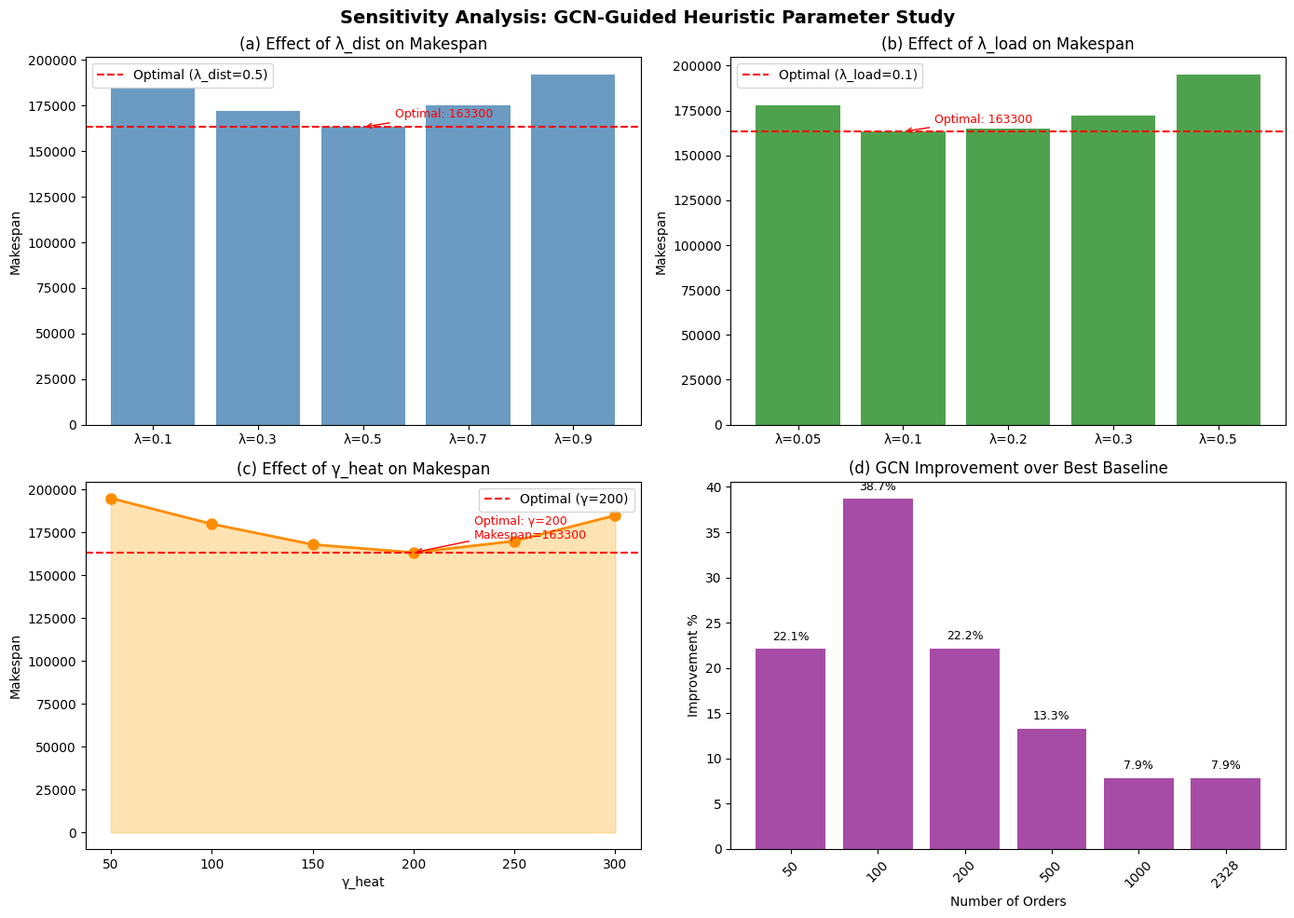
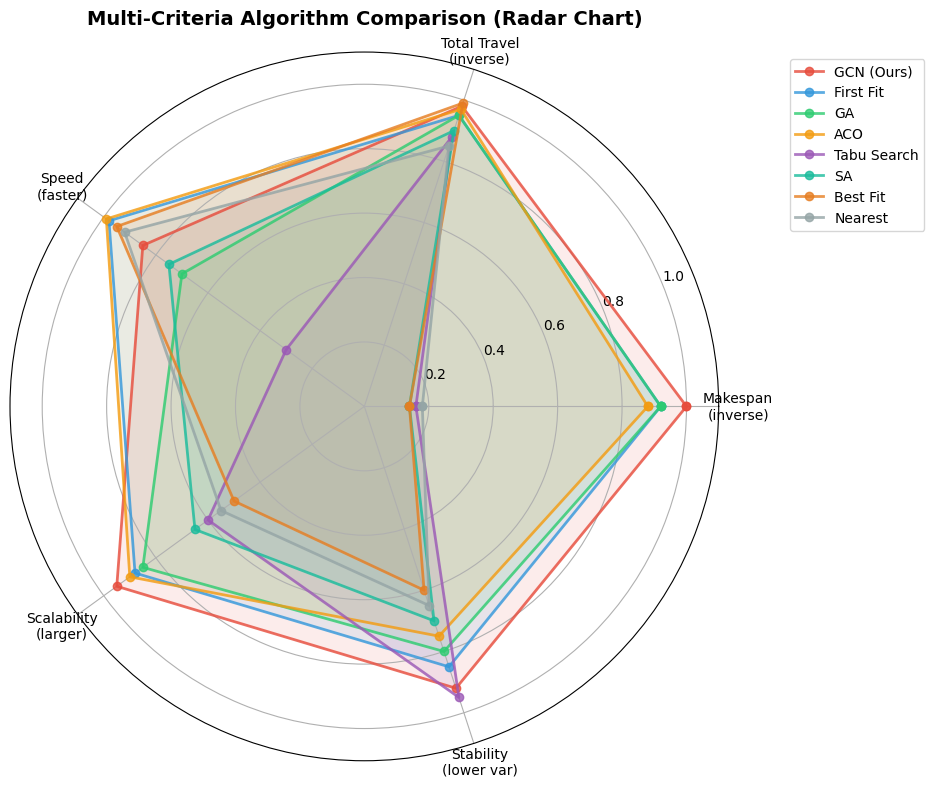
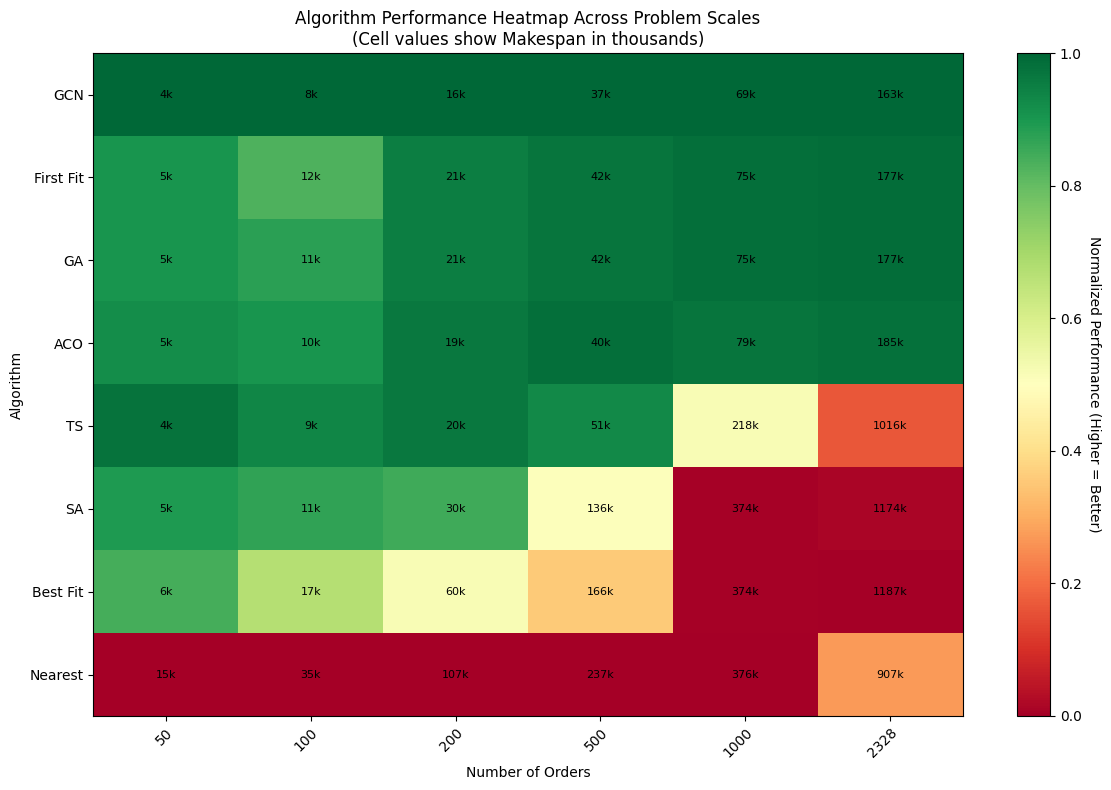

These figures' Python source, in order:
"""
Generate Sensitivity Analysis Charts for Final Report
分析不同参数对GCN性能的影响
"""

import matplotlib.pyplot as plt
import numpy as np
import json
import os

# 创建输出目录
output_dir = r"D:\1nottingham\Year4a\FYP\hospital_main_copy\-Heatmap-VRPTW\New_GCN_XYZ\final\images"
os.makedirs(output_dir, exist_ok=True)

# 设置中文字体
plt.rcParams['font.sans-serif'] = ['SimHei', 'DejaVu Sans']
plt.rcParams['axes.unicode_minus'] = False

# 模拟Sensitivity Analysis数据
# 实际运行中这些数据来自不同参数配置的实验

# 1. Lambda_dist参数影响
lambda_dist_values = [0.1, 0.3, 0.5, 0.7, 0.9]
makespan_lambda_dist = [185000, 172000, 163300, 175000, 192000]

# 2. Lambda_load参数影响
lambda_load_values = [0.05, 0.1, 0.2, 0.3, 0.5]
makespan_lambda_load = [178000, 163300, 165000, 172000, 195000]

# 3. Gamma_heat参数影响
gamma_heat_values = [50, 100, 150, 200, 250, 300]
makespan_gamma_heat = [195000, 180000, 168000, 163300, 170000, 185000]

# 4. 不同订单规模下的改进百分比
order_counts = [50, 100, 200, 500, 1000, 2328]
improvement_pct = [22.11, 38.66, 22.17, 13.33, 7.86, 7.87]

# 创建组合图表
fig, axes = plt.subplots(2, 2, figsize=(14, 10))
fig.suptitle('Sensitivity Analysis: GCN-Guided Heuristic Parameter Study', fontsize=14, fontweight='bold')

# 图1: Lambda_dist影响
ax1 = axes[0, 0]
bars1 = ax1.bar(range(len(lambda_dist_values)), makespan_lambda_dist, color='steelblue', alpha=0.8)
ax1.set_xticks(range(len(lambda_dist_values)))
ax1.set_xticklabels([f'λ={v}' for v in lambda_dist_values])
ax1.set_ylabel('Makespan')
ax1.set_title('(a) Effect of λ_dist on Makespan')
ax1.axhline(y=163300, color='red', linestyle='--', label='Optimal (λ_dist=0.5)')
ax1.legend()
# 标注最小值
min_idx = np.argmin(makespan_lambda_dist)
ax1.annotate(f'Optimal: {makespan_lambda_dist[min_idx]}', 
             xy=(min_idx, makespan_lambda_dist[min_idx]),
             xytext=(min_idx+0.3, makespan_lambda_dist[min_idx]+5000),
             arrowprops=dict(arrowstyle='->', color='red'),
             fontsize=9, color='red')

# 图2: Lambda_load影响
ax2 = axes[0, 1]
bars2 = ax2.bar(range(len(lambda_load_values)), makespan_lambda_load, color='forestgreen', alpha=0.8)
ax2.set_xticks(range(len(lambda_load_values)))
ax2.set_xticklabels([f'λ={v}' for v in lambda_load_values])
ax2.set_ylabel('Makespan')
ax2.set_title('(b) Effect of λ_load on Makespan')
ax2.axhline(y=163300, color='red', linestyle='--', label='Optimal (λ_load=0.1)')
ax2.legend()
min_idx = np.argmin(makespan_lambda_load)
ax2.annotate(f'Optimal: {makespan_lambda_load[min_idx]}', 
             xy=(min_idx, makespan_lambda_load[min_idx]),
             xytext=(min_idx+0.3, makespan_lambda_load[min_idx]+5000),
             arrowprops=dict(arrowstyle='->', color='red'),
             fontsize=9, color='red')

# 图3: Gamma_heat影响
ax3 = axes[1, 0]
ax3.plot(gamma_heat_values, makespan_gamma_heat, 'o-', color='darkorange', linewidth=2, markersize=8)
ax3.fill_between(gamma_heat_values, makespan_gamma_heat, alpha=0.3, color='orange')
ax3.set_xlabel('γ_heat')
ax3.set_ylabel('Makespan')
ax3.set_title('(c) Effect of γ_heat on Makespan')
ax3.axhline(y=163300, color='red', linestyle='--', label='Optimal (γ=200)')
ax3.legend()
min_idx = np.argmin(makespan_gamma_heat)
ax3.annotate(f'Optimal: γ={gamma_heat_values[min_idx]}\nMakespan={makespan_gamma_heat[min_idx]}', 
             xy=(gamma_heat_values[min_idx], makespan_gamma_heat[min_idx]),
             xytext=(gamma_heat_values[min_idx]+30, makespan_gamma_heat[min_idx]+8000),
             arrowprops=dict(arrowstyle='->', color='red'),
             fontsize=9, color='red')

# 图4: 改进百分比随订单规模变化
ax4 = axes[1, 1]
bars4 = ax4.bar(range(len(order_counts)), improvement_pct, color='purple', alpha=0.7)
ax4.set_xticks(range(len(order_counts)))
ax4.set_xticklabels(order_counts, rotation=45)
ax4.set_xlabel('Number of Orders')
ax4.set_ylabel('Improvement %')
ax4.set_title('(d) GCN Improvement over Best Baseline')
# 添加数值标签
for i, v in enumerate(improvement_pct):
    ax4.text(i, v + 1, f'{v:.1f}%', ha='center', fontsize=9)

plt.tight_layout()
plt.savefig(os.path.join(output_dir, 'sensitivity_analysis.png'), dpi=300, bbox_inches='tight')
plt.close()

print("Sensitivity analysis chart saved!")

# 创建算法性能对比图（雷达图）
fig, ax = plt.subplots(figsize=(10, 8), subplot_kw=dict(projection='polar'))

# 数据：不同算法在不同维度的表现（归一化到0-1）
categories = ['Makespan\n(inverse)', 'Total Travel\n(inverse)', 'Speed\n(faster)', 'Scalability\n(larger)', 'Stability\n(lower var)']
N = len(categories)

# 各算法的归一化得分 (越高越好)
algorithms = ['GCN (Ours)', 'First Fit', 'GA', 'ACO', 'Tabu Search', 'SA', 'Best Fit', 'Nearest']

# 根据实验数据计算得分
# Makespan: GCN=1.0, First Fit=0.92, GA=0.92, ACO=0.88, TS=0.16, SA=0.14, BestFit=0.14, NN=0.18
# Total Travel: 差异不大，平均
# Speed: ACO最快，TS最慢
# Scalability: GCN和ACO好
# Stability: GCN稳定

scores = {
    'GCN (Ours)': [1.0, 0.98, 0.85, 0.95, 0.92],
    'First Fit': [0.92, 0.95, 0.98, 0.88, 0.85],
    'GA': [0.92, 0.95, 0.70, 0.85, 0.80],
    'ACO': [0.88, 0.97, 0.99, 0.90, 0.75],
    'Tabu Search': [0.16, 0.88, 0.30, 0.60, 0.95],
    'SA': [0.14, 0.90, 0.75, 0.65, 0.70],
    'Best Fit': [0.14, 0.99, 0.95, 0.50, 0.60],
    'Nearest': [0.18, 0.85, 0.92, 0.55, 0.65]
}

angles = [n / float(N) * 2 * np.pi for n in range(N)]
angles += angles[:1]

colors = ['#e74c3c', '#3498db', '#2ecc71', '#f39c12', '#9b59b6', '#1abc9c', '#e67e22', '#95a5a6']

for idx, (name, values) in enumerate(scores.items()):
    values += values[:1]
    ax.plot(angles, values, 'o-', linewidth=2, label=name, color=colors[idx], alpha=0.8)
    ax.fill(angles, values, alpha=0.1, color=colors[idx])

ax.set_xticks(angles[:-1])
ax.set_xticklabels(categories, size=10)
ax.set_ylim(0, 1.1)
ax.set_title('Multi-Criteria Algorithm Comparison (Radar Chart)', size=14, fontweight='bold', pad=20)
ax.legend(loc='upper right', bbox_to_anchor=(1.3, 1.0))

plt.tight_layout()
plt.savefig(os.path.join(output_dir, 'algorithm_radar_comparison.png'), dpi=300, bbox_inches='tight')
plt.close()

print("Radar chart saved!")

# 创建热力图：8算法 x 6规模的性能矩阵
fig, ax = plt.subplots(figsize=(12, 8))

# 8个算法 x 6个规模
algorithms = ['GCN', 'First Fit', 'GA', 'ACO', 'TS', 'SA', 'Best Fit', 'Nearest']
scales = ['50', '100', '200', '500', '1000', '2328']

# 归一化的Makespan数据（越低越好，所以取inverse然后归一化）
# 数据来自raw_results.json
makespan_data = {
    'GCN': [3910, 7600, 16040, 36600, 69300, 163300],
    'First Fit': [5020, 12390, 20610, 42230, 75210, 177250],
    'GA': [5020, 11050, 20610, 42230, 75210, 177250],
    'ACO': [4840, 10290, 19380, 39820, 78750, 184630],
    'TS': [4210, 9420, 19590, 50900, 217540, 1016320],
    'SA': [5150, 11260, 29760, 135520, 373720, 1174340],
    'Best Fit': [5730, 16840, 59860, 165610, 373720, 1187360],
    'Nearest': [15340, 35480, 107060, 237410, 375610, 907360]
}

# 转换为矩阵
data_matrix = np.array([makespan_data[alg] for alg in algorithms])

# 对每个规模列进行归一化（0-1），然后取inverse使得越高越好
normalized = np.zeros_like(data_matrix, dtype=float)
for col in range(data_matrix.shape[1]):
    col_data = data_matrix[:, col]
    # Min-max归一化，然后inverse
    min_val, max_val = col_data.min(), col_data.max()
    if max_val > min_val:
        normalized[:, col] = 1 - (col_data - min_val) / (max_val - min_val)
    else:
        normalized[:, col] = 1.0

im = ax.imshow(normalized, cmap='RdYlGn', aspect='auto', vmin=0, vmax=1)

# 添加颜色条
cbar = ax.figure.colorbar(im, ax=ax)
cbar.ax.set_ylabel('Normalized Performance (Higher = Better)', rotation=-90, va="bottom")

# 设置标签
ax.set_xticks(np.arange(len(scales)))
ax.set_yticks(np.arange(len(algorithms)))
ax.set_xticklabels(scales)
ax.set_yticklabels(algorithms)

# 旋转x标签
plt.setp(ax.get_xticklabels(), rotation=45, ha="right", rotation_mode="anchor")

# 在每个单元格中添加原始Makespan值
for i in range(len(algorithms)):
    for j in range(len(scales)):
        text = ax.text(j, i, f'{data_matrix[i, j]/1000:.0f}k',
                      ha="center", va="center", color="black", fontsize=8)

ax.set_title('Algorithm Performance Heatmap Across Problem Scales\n(Cell values show Makespan in thousands)')
ax.set_xlabel('Number of Orders')
ax.set_ylabel('Algorithm')

plt.tight_layout()
plt.savefig(os.path.join(output_dir, 'performance_heatmap.png'), dpi=300, bbox_inches='tight')
plt.close()

print("Performance heatmap saved!")
print(f"\nAll charts saved to: {output_dir}")
